Run: headless pygame with SDL's dummy video driver; simulated clock (each Clock.tick advances the game by its frame time, no real sleeping); random seed 0; keys injected as events and as key.get_pressed() state; no mouse input.
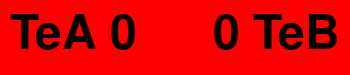
Frame 1 of 4 · flips 1–60 · no input
Frame 2 of 4 · flips 61–180 · tapped SPACE, RETURN · held RIGHT (→), D · screen unchanged from frame 1, image omitted
Frame 3 of 4 · flips 181–300 · held DOWN (↓), S · screen unchanged from frame 2, image omitted
Frame 4 of 4 · flips 301–420 · held LEFT (←), A, UP (↑), W · screen unchanged from frame 3, image omitted

The pygame program that drew these frames:

#customised scoreboard

import pygame #import pygame
import sys #imports system
import random #imports random
from pygame.locals import *
pygame.init()

width = 350
height = 75

fps = 30
pressed = False

background_colour = (255, 0, 0)
score_colour = (0, 0, 0)
font = pygame.font.SysFont('Ariel', 70)

team_a_score = 0
team_b_score = 0

screen = pygame.display.set_mode((width, height))
pygame.display.set_caption('Scoreboard')

cooldown_duration = 1000
last_press_time = 0

run = True
while run:
    screen.fill(background_colour)

    for event in pygame.event.get():
        if event.type == pygame.QUIT:
            run = False

    current_time = pygame.time.get_ticks()
    key = pygame.key.get_pressed()
    if key[pygame.K_F9] and current_time - last_press_time > cooldown_duration:
        team_a_score -= 1 
        last_press_time = current_time 
    if key[pygame.K_F10] and current_time - last_press_time > cooldown_duration:
        team_a_score += 1
        last_press_time = current_time
    if key[pygame.K_F11] and current_time - last_press_time > cooldown_duration:
        team_b_score += 1
        last_press_time = current_time
    if key[pygame.K_F12] and current_time - last_press_time > cooldown_duration:
        team_b_score -= 1
        last_press_time = current_time

    team_a_scoretext = font.render("TeA " + str(team_a_score), True, score_colour)
    team_b_scoretext = font.render(str(team_b_score) + " TeB", True, score_colour)

    screen.blit(team_a_scoretext, (10, 10))
    screen.blit(team_b_scoretext, ((width - team_b_scoretext.get_width()) - 10, 10))

    pygame.display.flip()
    pygame.display.update()
